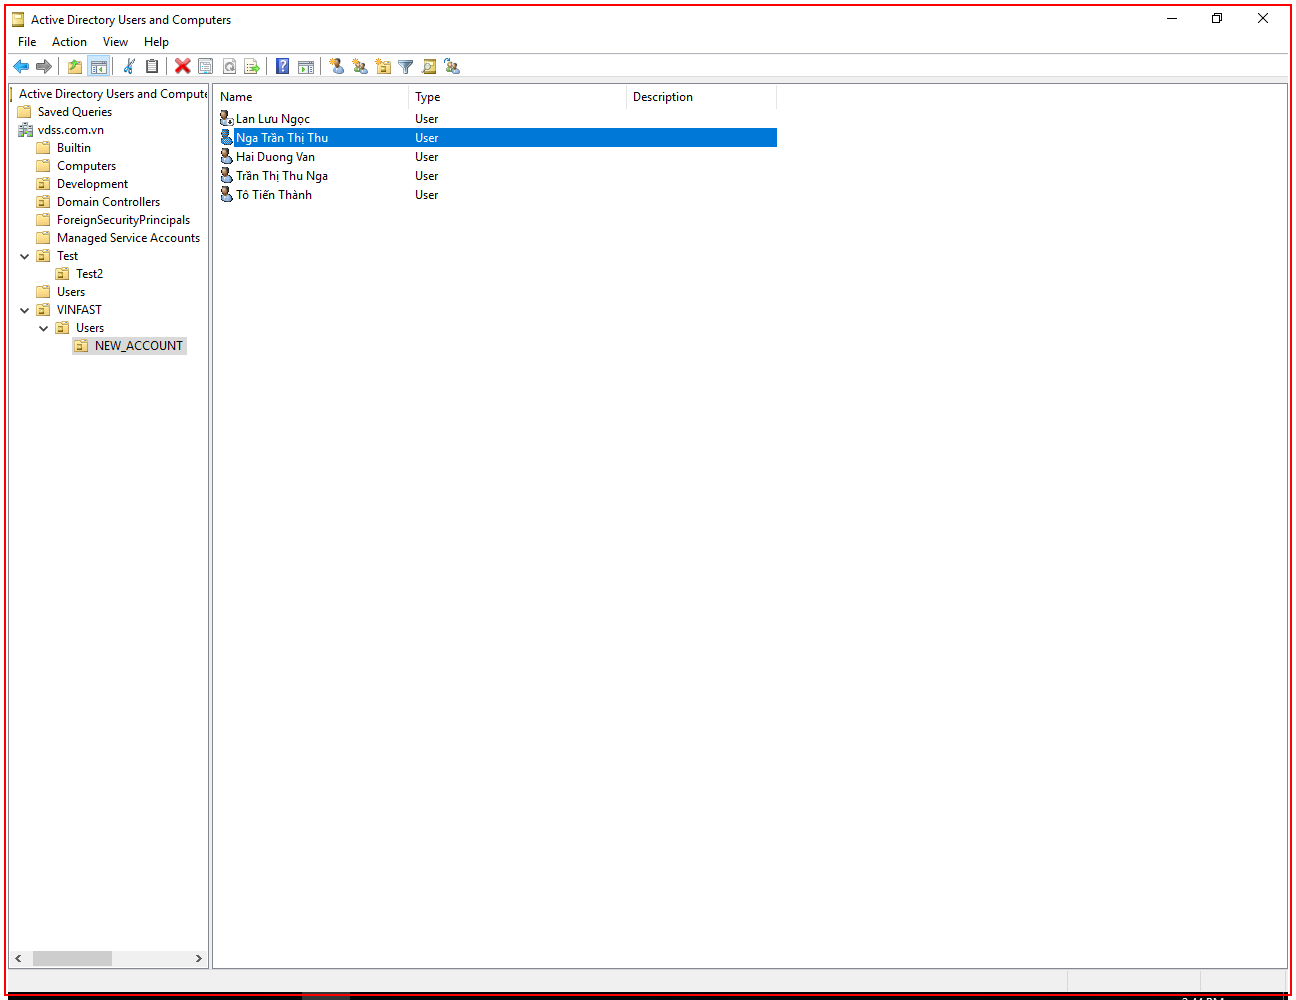
Task: VF.ProcessingAD
Workflow: OpenActiveDirectory

Step 1: find the element in window 'Active Directory Users and Computers' (mmc.exe) (repeated 2 times)